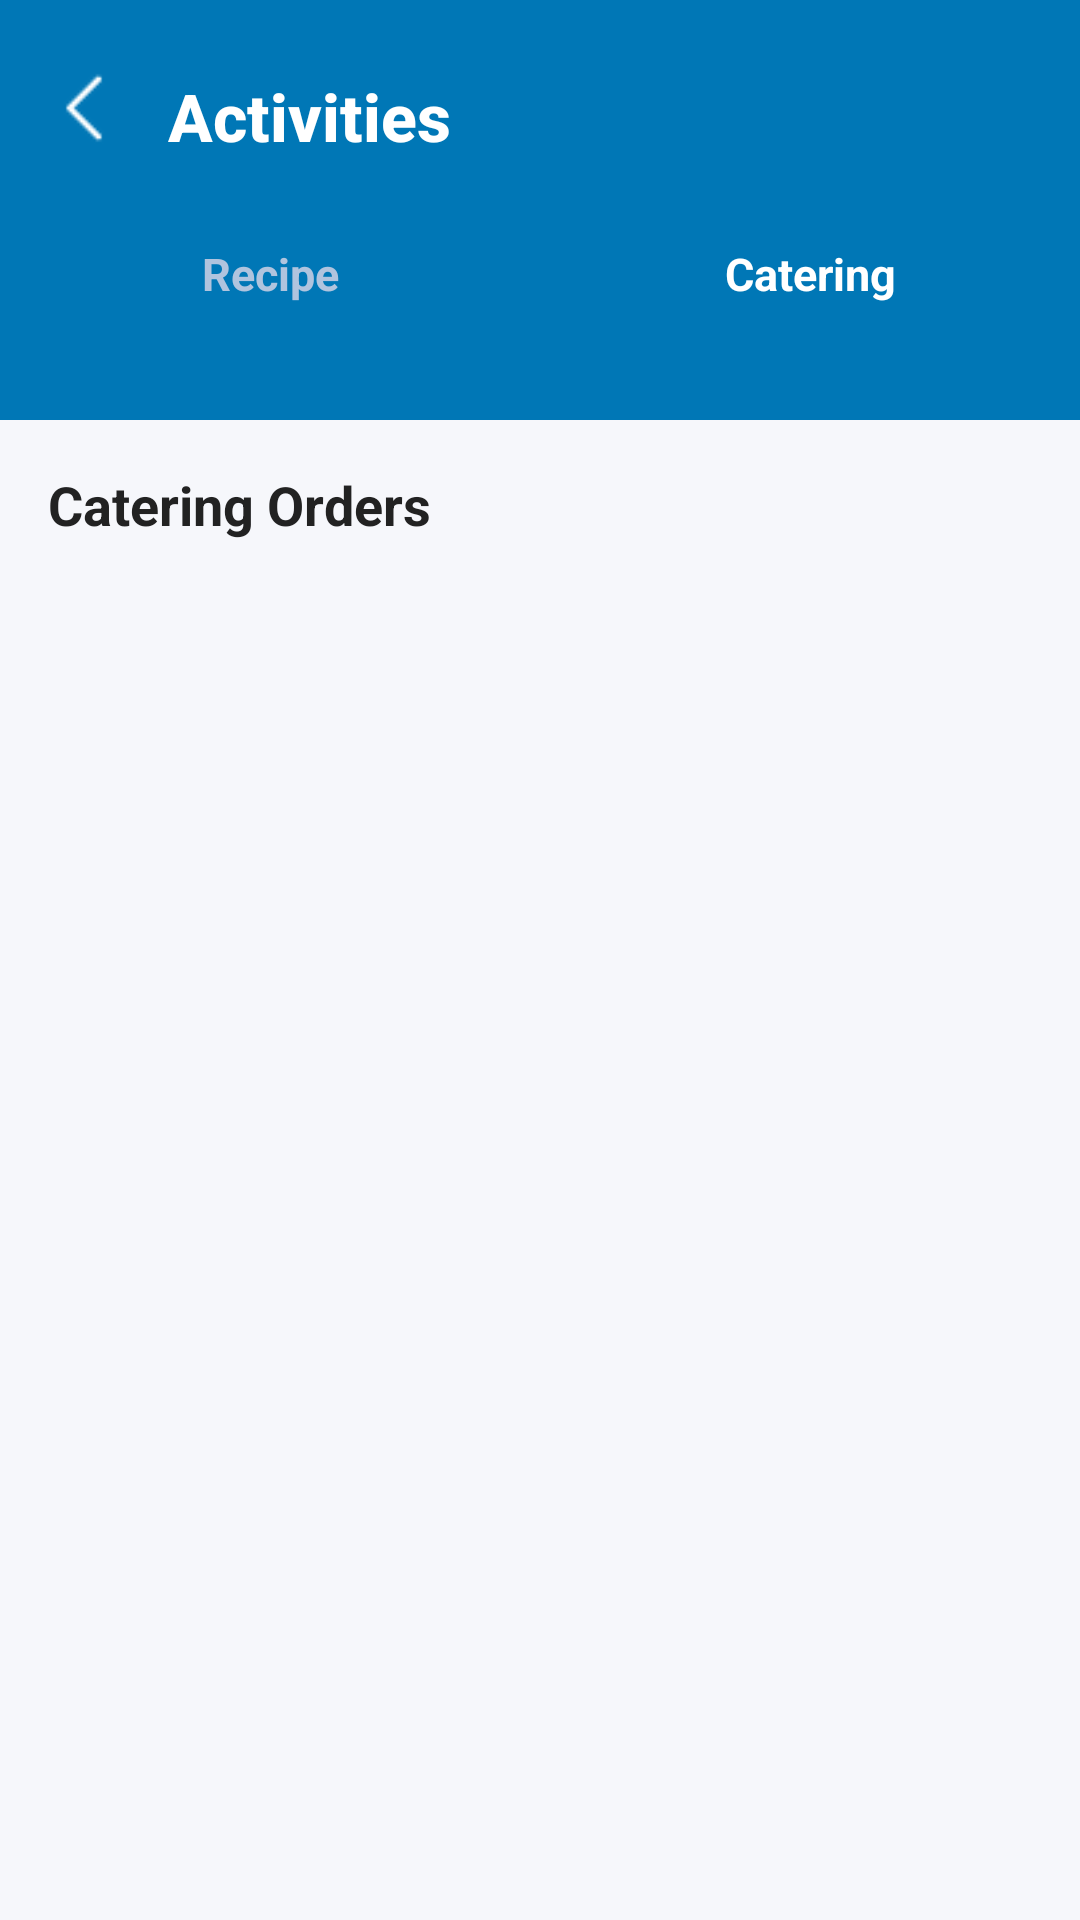

Here is an Android app screen rendered from its layout file. Give the layout XML and the strings, colors and styles it references.
<!-- AndroidManifest.xml: application theme Theme.LoginForm -->
<!-- res/layout/myactivitykatering.xml -->
<?xml version="1.0" encoding="utf-8"?>
<androidx.constraintlayout.widget.ConstraintLayout
    xmlns:android="http://schemas.android.com/apk/res/android"
    xmlns:app="http://schemas.android.com/apk/res-auto"
    xmlns:tools="http://schemas.android.com/tools"
    android:layout_width="match_parent"
    android:layout_height="match_parent"
    android:background="#F6F7FB"
    android:padding="0dp">

    
    <View
        android:id="@+id/headerBackground"
        android:layout_width="0dp"
        android:layout_height="140dp"
        android:background="@color/colorAccent"
        app:layout_constraintTop_toTopOf="parent"
        app:layout_constraintStart_toStartOf="parent"
        app:layout_constraintEnd_toEndOf="parent" />

    
    <ImageView
        android:id="@+id/imageView5"
        android:layout_width="24dp"
        android:layout_height="24dp"
        android:layout_marginStart="16dp"
        android:layout_marginTop="24dp"
        app:layout_constraintTop_toTopOf="parent"
        app:layout_constraintStart_toStartOf="parent"
        app:srcCompat="@drawable/ic_back"
        app:tint="#FFFFFF" />

    
    <TextView
        android:id="@+id/textMyActivity"
        android:layout_width="wrap_content"
        android:layout_height="wrap_content"
        android:layout_marginStart="16dp"
        android:layout_marginTop="24dp"
        android:text="Activities"
        android:textSize="22sp"
        android:textColor="#FFFFFF"
        android:textStyle="bold"
        android:fontFamily="sans-serif-medium"
        app:layout_constraintStart_toEndOf="@id/imageView5"
        app:layout_constraintTop_toTopOf="parent" />

    
    <TextView
        android:id="@+id/tvResep"
        android:layout_width="0dp"
        android:layout_height="44dp"
        android:layout_marginTop="16dp"

        android:gravity="center"
        android:text="Recipe"
        android:textColor="#B0C4DE"
        android:textSize="15sp"
        android:textStyle="bold"
        android:clickable="true"
        android:focusable="true"
        app:layout_constraintStart_toStartOf="parent"
        app:layout_constraintEnd_toStartOf="@id/tvToCatering"
        app:layout_constraintTop_toBottomOf="@id/textMyActivity" />

    
    <TextView
        android:id="@+id/tvToCatering"
        android:layout_width="0dp"
        android:layout_height="44dp"
        android:layout_marginTop="16dp"
        android:gravity="center"
        android:text="Catering"
        android:textColor="#FFFFFF"
        android:textSize="15sp"
        android:textStyle="bold"
        android:clickable="true"
        android:focusable="true"
        app:layout_constraintStart_toEndOf="@id/tvResep"
        app:layout_constraintEnd_toEndOf="parent"
        app:layout_constraintTop_toBottomOf="@id/textMyActivity" />

    
    <TextView
        android:id="@+id/tvSubtitle"
        android:layout_width="wrap_content"
        android:layout_height="wrap_content"
        android:layout_marginTop="16dp"
        android:layout_marginStart="16dp"
        android:text="Catering Orders"
        android:textSize="18sp"
        android:textStyle="bold"
        android:textColor="#222222"
        app:layout_constraintTop_toBottomOf="@id/headerBackground"
        app:layout_constraintStart_toStartOf="parent" />

    
    <androidx.recyclerview.widget.RecyclerView
        android:id="@+id/recyclerView"
        android:layout_width="0dp"
        android:layout_height="0dp"
        android:padding="12dp"
        android:clipToPadding="false"
        app:layout_constraintTop_toBottomOf="@id/tvSubtitle"
        app:layout_constraintBottom_toBottomOf="parent"
        app:layout_constraintStart_toStartOf="parent"
        app:layout_constraintEnd_toEndOf="parent" />

</androidx.constraintlayout.widget.ConstraintLayout>
<!-- resources referenced by this layout -->
<resources>
  <color name="colorAccent">#0077B6</color>
  <!-- drawable ic_back: png bitmap (drawable, 593 bytes) -->
  <style name="Theme.LoginForm" parent="Base.Theme.LoginForm" />
  <style name="Base.Theme.LoginForm" parent="Theme.Material3.Light.NoActionBar">
          <item name="elevationOverlayEnabled">false</item>
          <item name="android:windowLightStatusBar">true</item> 
          <item name="android:statusBarColor">@android:color/white</item> 
      </style>
</resources>
